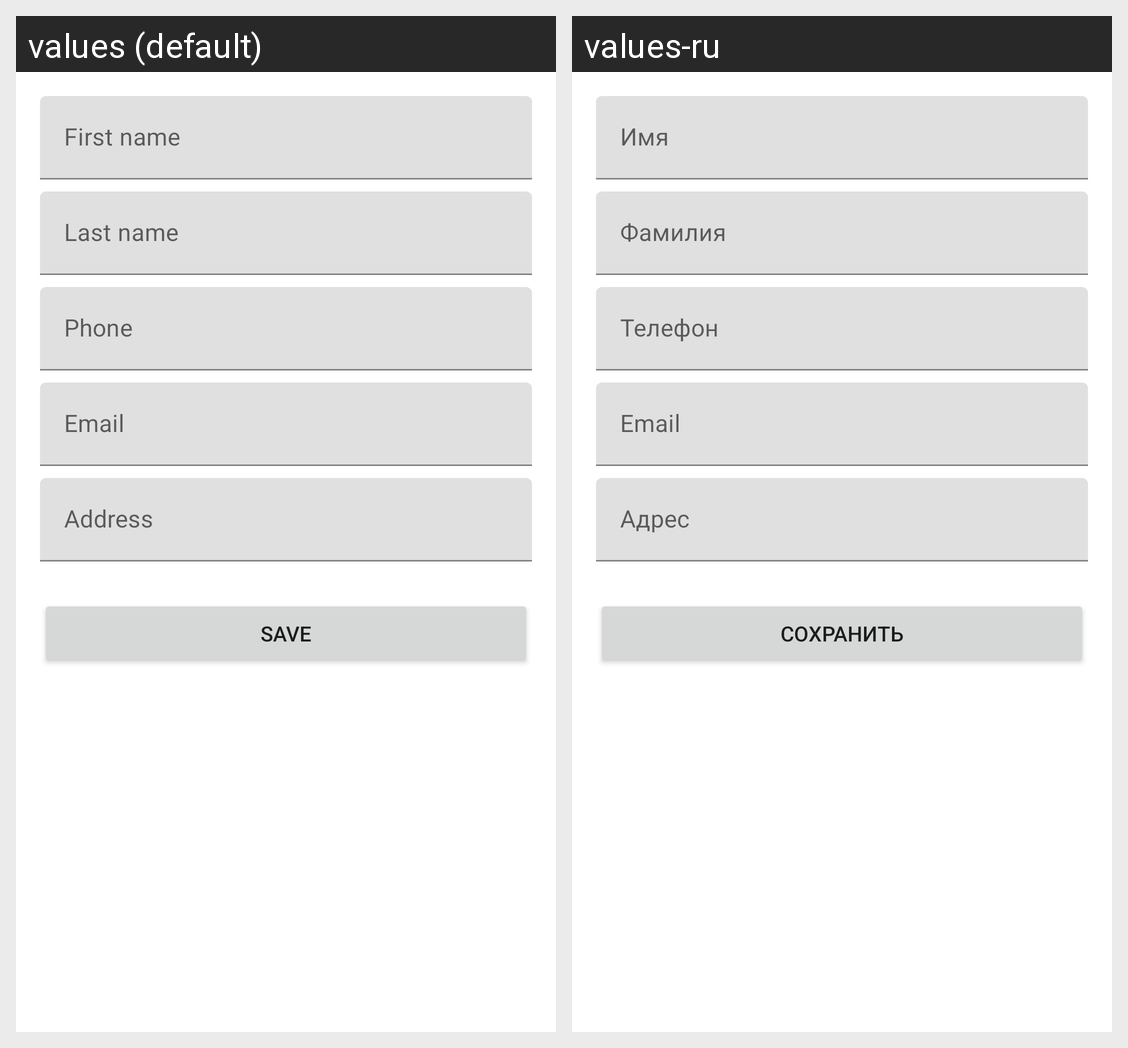

For this localized Android screen grid, give each drawn string resource with its value in every locale shown.
Android screen res/layout/activity_add_edit_contact.xml rendered under 2 locales, left to right: values (default), values-ru. Device: Nexus 5 (rendered at 1080×1920; each locale shown at half size, 540×960, under a caption strip naming it); theme Theme.FtHangouts.
Strings drawn on this screen, with the default value and each locale's value (text and hints the layout hard-codes, and strings that could not be matched under every locale, appear in the picture but are not listed):

first_name
  values: First name
  values-ru: Имя

last_name
  values: Last name
  values-ru: Фамилия

phone
  values: Phone
  values-ru: Телефон

email
  values: Email
  values-ru: Email

address
  values: Address
  values-ru: Адрес

save
  values: Save
  values-ru: Сохранить
